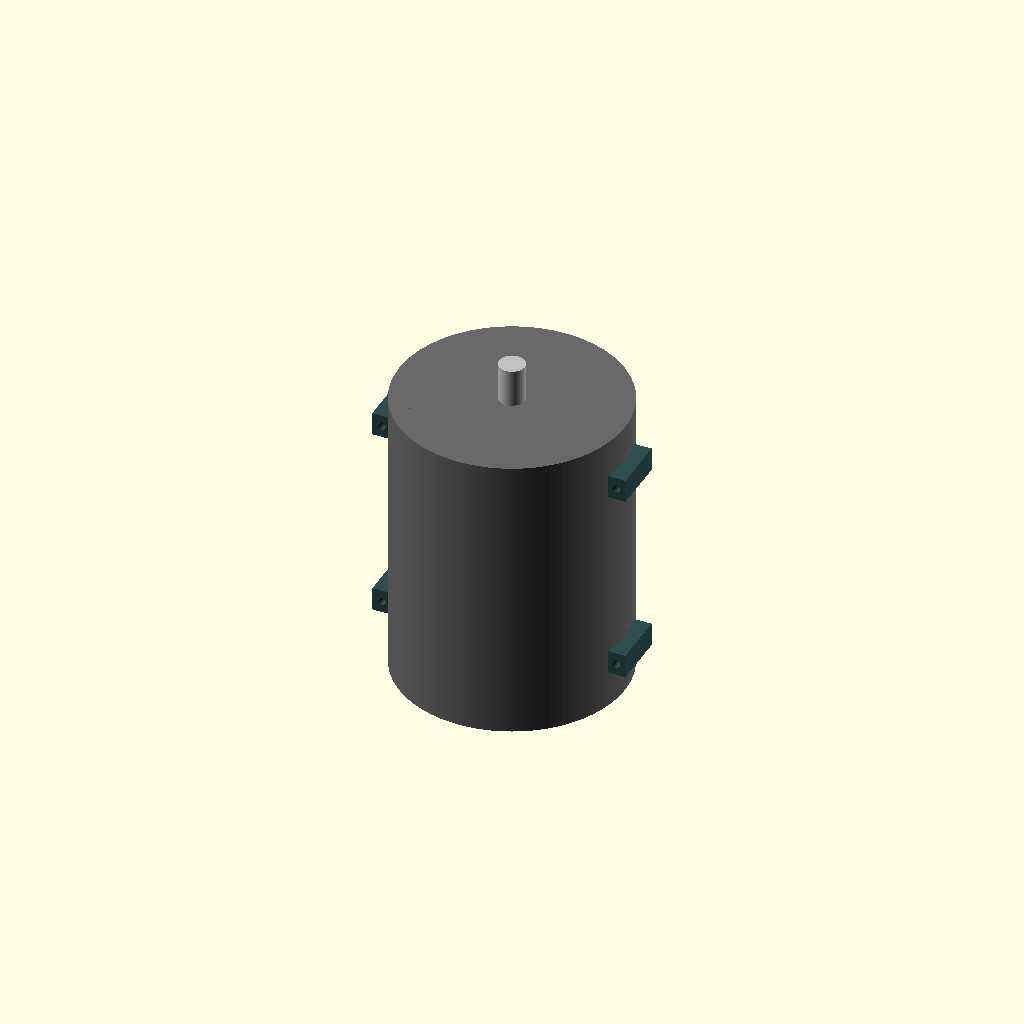
Cell 1: the model at its default parameters.
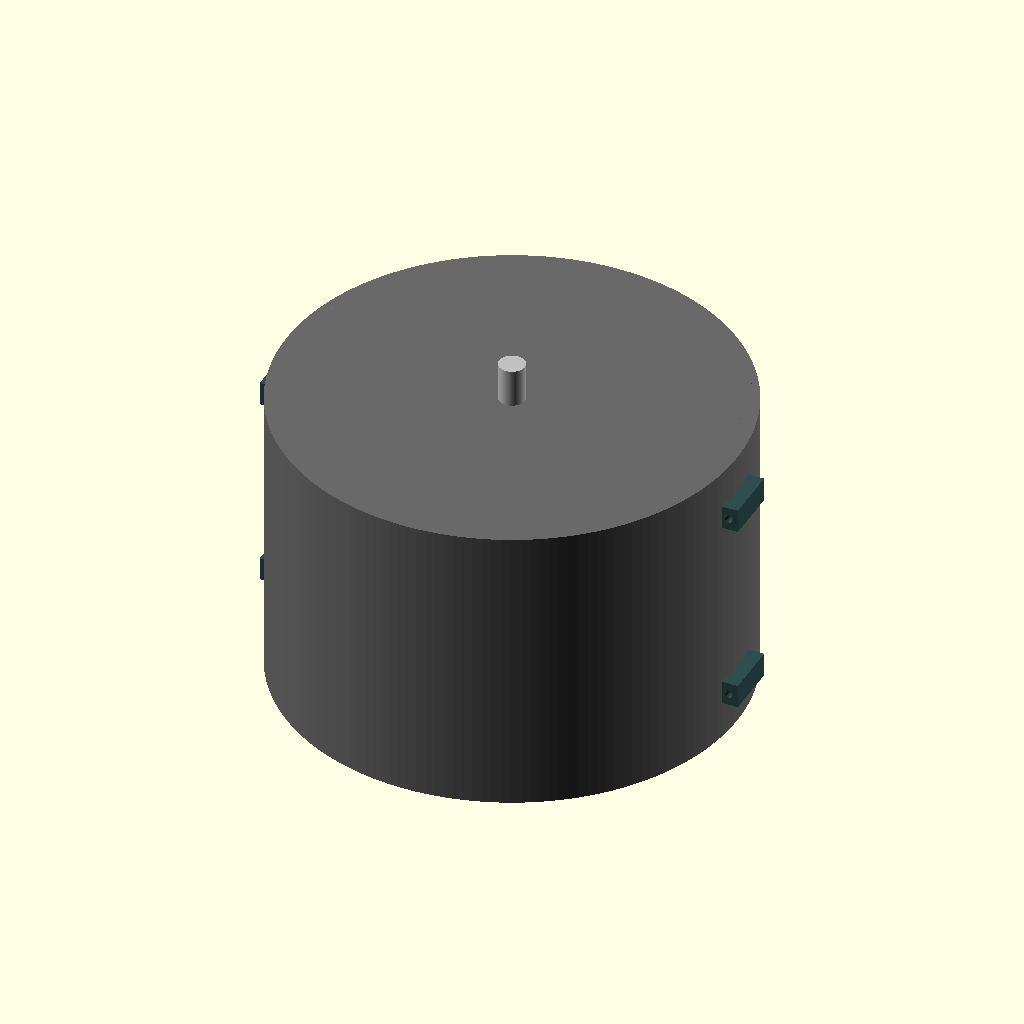
Cell 2: the same model with motor_casing_dia = 960.
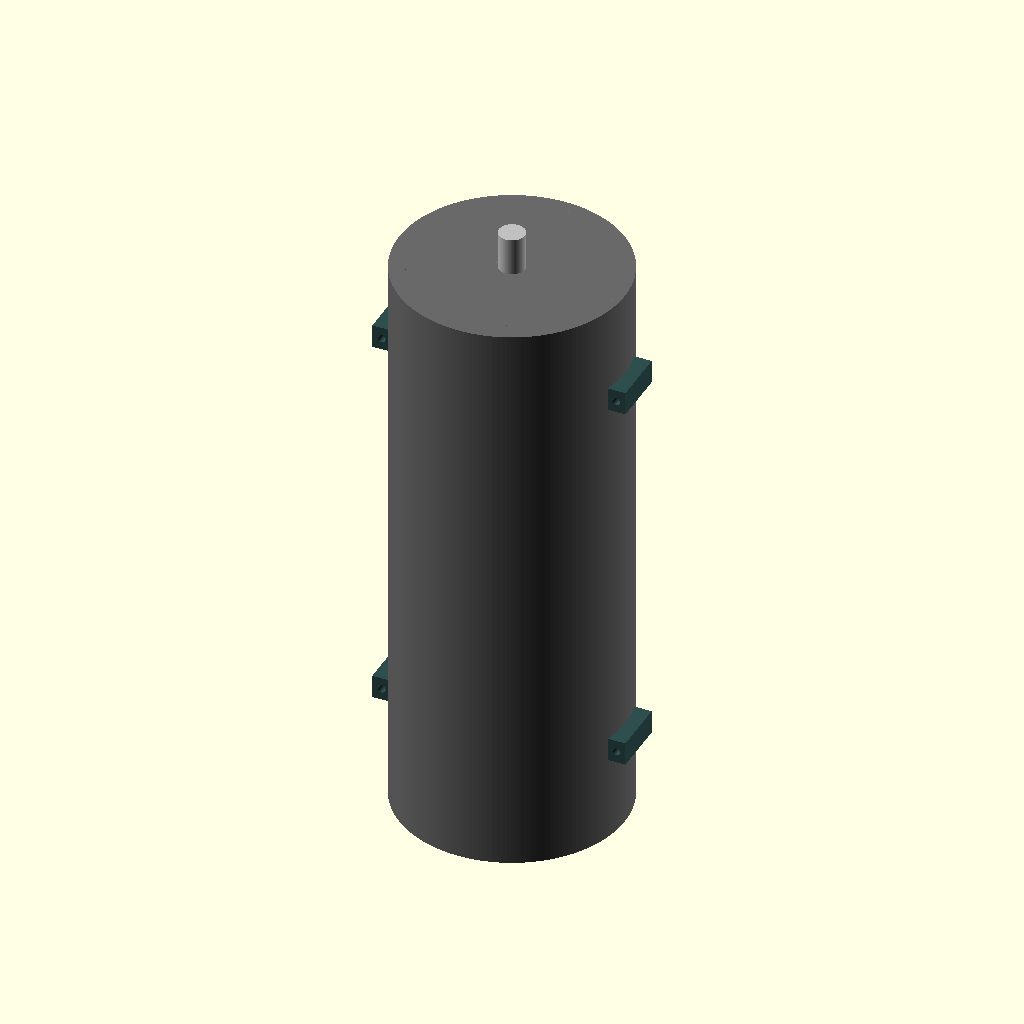
Cell 3: motor_casing_len = 1240 (everything else at default).
All cells are drawn from one camera (rotation 55°, 0°, 25°, orthographic, colour scheme Cornfield), so only the parameter changes between them.
The OpenSCAD source (src/hardware/scad/silverado_md_motor.scad):
// ====================================================================================
// REVOLUTIONARY TECHNOLOGY COMPANY & UNIVERSITY OF WASHINGTON DEPARTMENT OF PHYSICS
// Subsystem: silverado_md_motor.scad (Quad-Ring Square-Tooth Mega-Flux Engine)
// Core Application: 2027-2028 Silverado MD High-Tonnage Commercial Fleet Core
// Center Origin (0,0,0) = Concentric Centerline Axis of the Output Splined Spindle
// ====================================================================================

$fn = 160; // Ultra-high CNC laser-profiling and casting resolution depth

// --- Commercial Engine Parameter Constants (mm) ---
inch_to_mm         = 25.4;
motor_casing_dia   = 480.00;           // Scaled to maximize copper fill inside truck rails
motor_casing_len   = 620.00;           // Total longitudinal frame rail footprint depth
output_shaft_dia   = 55.00;            // Thick solid-core splined titanium output axle
stator_rings_count = 4;                // 4 Layer concentric magnetic flux amplification fields
square_teeth_slots = 48;               // 48-Tooth high-density low-speed torque pole array

module heavy_commercial_stator_vault() {
    echo("MILLING HIGH-DENSITY COMMERCIAL QUAD-RING PROPULSION VAULT HOUSING");
    color("DimGrey") {
        difference() {
            // Main solid cylindrical motor exterior block structure
            cylinder(d=motor_casing_dia, h=motor_casing_len, center=true);
            
            // Internal electromagnetic coil core volume clearance cavity
            cylinder(d=motor_casing_dia - 24, h=motor_casing_len - 20, center=true);
            
            // ACDelco Dual-Lip Active Sealing Groove Channels
            // 4mm deep perimeter tracking paths for liquid natural tree rubber application
            for (z_offset = [-motor_casing_len/2 + 4, motor_casing_len/2 - 4]) {
                translate([0, 0, z_offset])
                    difference() {
                        cylinder(d=motor_casing_dia - 12, h=5, center=true);
                        cylinder(d=motor_casing_dia - 20, h=6, center=true);
                    }
            }
        }
    }
}

module integrated_square_tooth_rotor() {
    // Models the heavy 48-tooth variable-reluctance internal rotor poles
    color("Silver") {
        translate([0, 0, 0]) {
            difference() {
                // Main rotor core shaft blank element
                cylinder(d=motor_casing_dia - 32, h=motor_casing_len - 30, center=true);
                cylinder(d=output_shaft_dia + 10, h=motor_casing_len, center=true);
                
                // Parametric Square-Tooth Slotting Generation Matrix
                for (t = [0 : square_teeth_slots - 1]) {
                    rotate([0, 0, t * (360 / square_teeth_slots)])
                        translate([motor_casing_dia/2 - 25, 0, 0])
                            // Cuts precise rectangular magnetic path grooves along rotor edge
                            cube([30.0, 14.0, motor_casing_len], center=true);
                }
            }
        }
        // Extended high-torque input output splined spindle stem
        color("LightByzantine")
            translate([0, 0, motor_casing_len/2])
                cylinder(d=output_shaft_dia, h=80);
    }
}

module commercial_frame_mount_shoulders() {
    // 4x Thick structural landing feet to bolt directly down onto the 8mm truck rails
    color("DarkSlateGrey") {
        for (x = [-motor_casing_dia/2 - 10, motor_casing_dia/2 + 10]) {
            for (z = [-motor_casing_len/3, motor_casing_len/3]) {
                translate([x, 0, z])
                    difference() {
                        cube([40, 120, 50], center=true);
                        // Clears heavy-duty M16 commercial chassis attachment hardware
                        rotate([90, 0, 0])
                            cylinder(d=16.5, h=130, center=true);
                    }
            }
        }
    }
}

// --- Composite Commercial Engine Core Instantiation ---
union() {
    heavy_commercial_stator_vault();
    integrated_square_tooth_rotor();
    commercial_frame_mount_shoulders();
}
Customizer parameters (derived from the source; name, type, default, range or options):
inch_to_mm: number, default 25.4
motor_casing_dia: number, default 480
motor_casing_len: number, default 620
output_shaft_dia: number, default 55
stator_rings_count: number, default 4
square_teeth_slots: number, default 48
